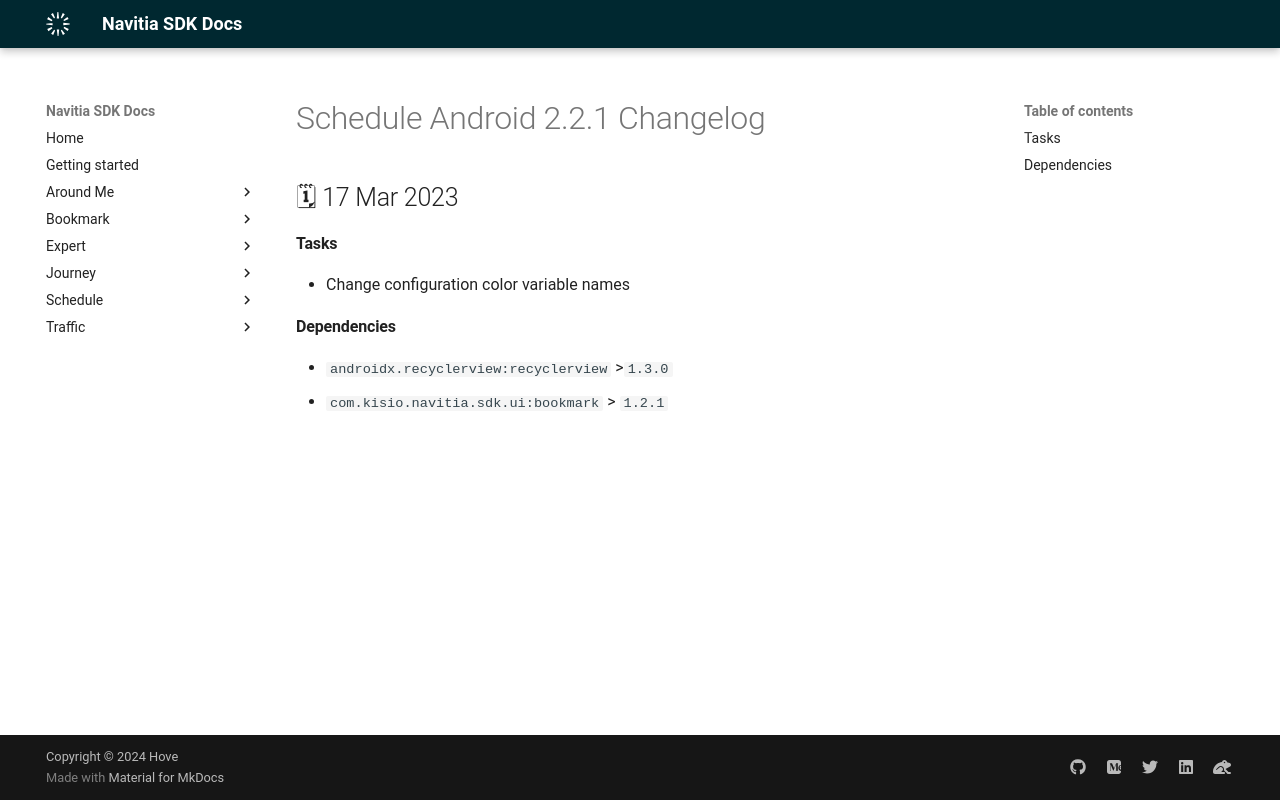

repository: hove-io/navitia_sdk_docs · page: schedule/android/releases/2.2.1/index.html · generator: mkdocs

---
title: Schedule Android 2.2.1 - Changelog - Navitia SDK Docs
---

# Schedule Android 2.2.1 Changelog

<h2>🗓 17 Mar 2023</h2>

#### Tasks
- Change configuration color variable names

#### Dependencies
- `androidx.recyclerview:recyclerview` >`1.3.0`
- `com.kisio.navitia.sdk.ui:bookmark` > `1.2.1`
